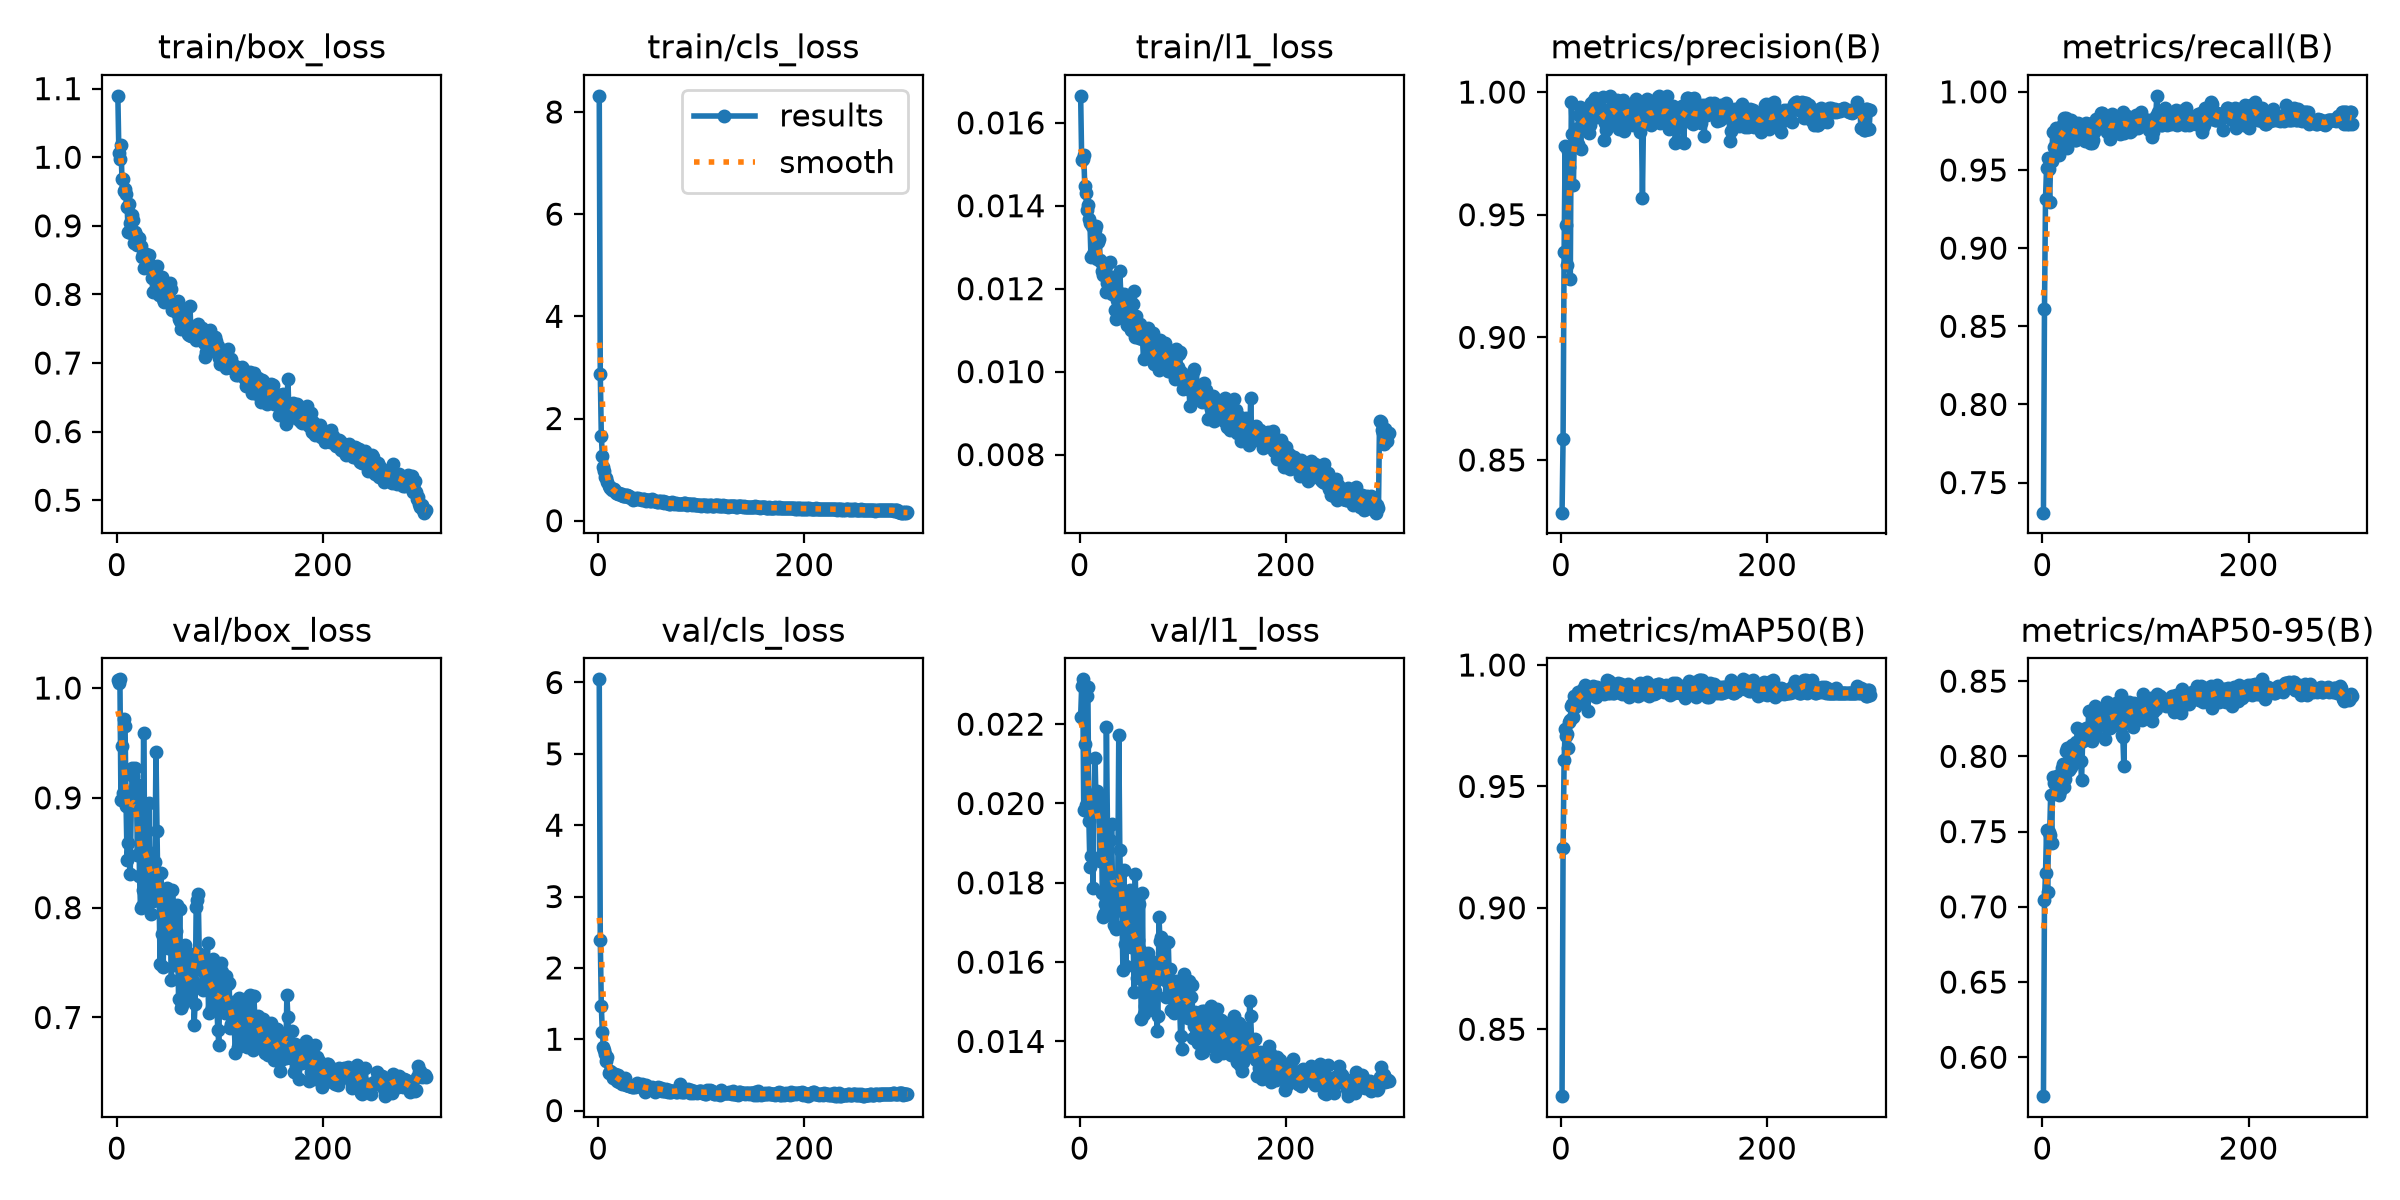

The table this chart was drawn from, first rows:
epoch, time, train/box_loss, train/cls_loss, train/l1_loss, metrics/precision(B), metrics/recall(B), metrics/mAP50(B), metrics/mAP50-95(B), val/box_loss, val/cls_loss, val/l1_loss, lr/pg0, lr/pg1, lr/pg2
1, 41.32, 1.09, 8.316, 0.01665, 0.8285, 0.7308, 0.8224, 0.5742, 1.007, 6.044, 0.02219, 0.0003619, 0.0003619, 0.0003619
2, 63.61, 1.007, 2.871, 0.01511, 0.8586, 0.8612, 0.9247, 0.7043, 1.005, 2.393, 0.02296, 0.0007298, 0.0007298, 0.0007298
3, 86.3, 0.9968, 1.666, 0.01512, 0.9349, 0.9317, 0.9608, 0.7223, 1.008, 1.467, 0.02313, 0.001095, 0.001095, 0.001095
4, 108.9, 1.018, 1.27, 0.01522, 0.9778, 0.951, 0.9735, 0.7509, 0.8983, 1.102, 0.01984, 0.0011, 0.0011, 0.0011
5, 131.6, 0.9679, 1.047, 0.01447, 0.9457, 0.9577, 0.9706, 0.7101, 0.947, 0.8964, 0.02149, 0.001096, 0.001096, 0.001096
6, 153.6, 0.969, 0.972, 0.01431, 0.9297, 0.9507, 0.9716, 0.7497, 0.904, 0.8464, 0.01996, 0.001093, 0.001093, 0.001093
7, 175.6, 0.9508, 0.8579, 0.01389, 0.9759, 0.9298, 0.9659, 0.7479, 0.9715, 0.7995, 0.02271, 0.001089, 0.001089, 0.001089
8, 197.3, 0.953, 0.844, 0.01402, 0.9693, 0.956, 0.9766, 0.7746, 0.9651, 0.6966, 0.02294, 0.001085, 0.001085, 0.001085
9, 219, 0.9458, 0.7528, 0.01367, 0.9239, 0.9557, 0.9775, 0.7426, 0.8922, 0.7537, 0.01956, 0.001082, 0.001082, 0.001082
10, 240.9, 0.928, 0.6847, 0.01359, 0.9959, 0.9744, 0.983, 0.786, 0.8437, 0.5214, 0.01841, 0.001078, 0.001078, 0.001078
11, 262.8, 0.8904, 0.6384, 0.01277, 0.9829, 0.965, 0.984, 0.7825, 0.8586, 0.5568, 0.01867, 0.001074, 0.001074, 0.001074
12, 284.9, 0.9317, 0.6492, 0.01352, 0.9621, 0.9636, 0.9787, 0.7832, 0.9049, 0.547, 0.01989, 0.001071, 0.001071, 0.001071
13, 306.9, 0.9037, 0.607, 0.01284, 0.9825, 0.9766, 0.9871, 0.7857, 0.8305, 0.5164, 0.01787, 0.001067, 0.001067, 0.001067
14, 328.5, 0.8893, 0.6199, 0.01284, 0.981, 0.9692, 0.9826, 0.7868, 0.8911, 0.4618, 0.01997, 0.001063, 0.001063, 0.001063
15, 350.3, 0.9161, 0.6283, 0.01342, 0.9849, 0.9744, 0.9861, 0.7777, 0.9269, 0.5145, 0.02114, 0.00106, 0.00106, 0.00106
16, 372.5, 0.9087, 0.5828, 0.01351, 0.9787, 0.9595, 0.9887, 0.7744, 0.9201, 0.5071, 0.01987, 0.001056, 0.001056, 0.001056
17, 394.4, 0.8754, 0.5515, 0.01272, 0.9908, 0.9757, 0.9866, 0.7768, 0.8949, 0.4709, 0.02031, 0.001052, 0.001052, 0.001052
18, 416.4, 0.8908, 0.5513, 0.01312, 0.994, 0.97, 0.9886, 0.782, 0.9275, 0.4181, 0.02021, 0.001049, 0.001049, 0.001049
19, 439.4, 0.8867, 0.5313, 0.0132, 0.9768, 0.9659, 0.9845, 0.792, 0.9101, 0.4964, 0.02014, 0.001045, 0.001045, 0.001045
20, 461.7, 0.8714, 0.5339, 0.01269, 0.9875, 0.9793, 0.9857, 0.7947, 0.8475, 0.3986, 0.01856, 0.001041, 0.001041, 0.001041
21, 483.8, 0.8778, 0.5228, 0.01265, 0.9864, 0.9829, 0.9903, 0.7798, 0.9114, 0.4598, 0.01996, 0.001038, 0.001038, 0.001038
22, 505.7, 0.8817, 0.5121, 0.01242, 0.9928, 0.9767, 0.9889, 0.785, 0.8292, 0.4211, 0.01773, 0.001034, 0.001034, 0.001034
23, 527.6, 0.8709, 0.5314, 0.01233, 0.9895, 0.9835, 0.9916, 0.8033, 0.7998, 0.3722, 0.01714, 0.00103, 0.00103, 0.00103
24, 549.5, 0.8551, 0.4845, 0.01244, 0.9924, 0.9644, 0.9909, 0.8057, 0.8016, 0.3836, 0.01721, 0.001027, 0.001027, 0.001027
25, 571.7, 0.8587, 0.4899, 0.01249, 0.9899, 0.9744, 0.9873, 0.8044, 0.816, 0.4065, 0.01746, 0.001023, 0.001023, 0.001023
26, 594.2, 0.8388, 0.4878, 0.01193, 0.986, 0.9777, 0.9812, 0.7908, 0.9592, 0.4523, 0.02193, 0.001019, 0.001019, 0.001019
27, 616.1, 0.8564, 0.4945, 0.01214, 0.9834, 0.977, 0.9882, 0.792, 0.8721, 0.3634, 0.0194, 0.001016, 0.001016, 0.001016
28, 637.6, 0.8588, 0.4971, 0.01221, 0.9866, 0.982, 0.9899, 0.7932, 0.822, 0.3593, 0.01764, 0.001012, 0.001012, 0.001012
29, 659.6, 0.849, 0.4679, 0.01264, 0.9955, 0.9692, 0.9899, 0.8072, 0.8513, 0.3641, 0.01909, 0.001008, 0.001008, 0.001008
30, 681.4, 0.847, 0.4747, 0.01205, 0.9918, 0.9769, 0.9903, 0.8037, 0.8054, 0.3437, 0.01718, 0.001005, 0.001005, 0.001005
31, 703, 0.8578, 0.4565, 0.01188, 0.9938, 0.9795, 0.9913, 0.7955, 0.8956, 0.34, 0.01948, 0.001001, 0.001001, 0.001001
32, 724.9, 0.8416, 0.438, 0.01205, 0.9967, 0.9692, 0.9889, 0.8017, 0.8241, 0.3391, 0.01773, 0.0009973, 0.0009973, 0.0009973
33, 746.6, 0.8405, 0.4494, 0.01228, 0.9974, 0.9692, 0.9906, 0.8098, 0.7945, 0.3347, 0.01693, 0.0009937, 0.0009937, 0.0009937
34, 768.4, 0.8246, 0.4127, 0.01149, 0.9947, 0.9717, 0.9868, 0.819, 0.8267, 0.3332, 0.01791, 0.00099, 0.00099, 0.00099
35, 790.5, 0.8032, 0.4228, 0.01126, 0.99, 0.9802, 0.991, 0.8066, 0.8065, 0.3391, 0.01684, 0.0009863, 0.0009863, 0.0009863
36, 812.3, 0.8289, 0.4282, 0.01173, 0.9924, 0.9751, 0.9882, 0.8104, 0.8121, 0.3331, 0.01739, 0.0009827, 0.0009827, 0.0009827
37, 834.7, 0.8331, 0.4428, 0.01192, 0.9914, 0.9781, 0.9892, 0.7969, 0.8416, 0.3637, 0.01797, 0.000979, 0.000979, 0.000979
38, 857, 0.8301, 0.4343, 0.01176, 0.9915, 0.9765, 0.9887, 0.7844, 0.9417, 0.384, 0.02172, 0.0009753, 0.0009753, 0.0009753
39, 879, 0.841, 0.4449, 0.01243, 0.9919, 0.9731, 0.9889, 0.8099, 0.8698, 0.3514, 0.01882, 0.0009717, 0.0009717, 0.0009717
40, 900.8, 0.8189, 0.4243, 0.01184, 0.9925, 0.9769, 0.9893, 0.8148, 0.8069, 0.3403, 0.01761, 0.000968, 0.000968, 0.000968
41, 922.5, 0.7993, 0.4173, 0.01143, 0.9979, 0.9685, 0.9903, 0.8154, 0.8098, 0.3401, 0.0173, 0.0009643, 0.0009643, 0.0009643
42, 944.4, 0.8113, 0.4138, 0.01137, 0.9803, 0.9801, 0.9881, 0.8189, 0.7483, 0.3742, 0.01581, 0.0009607, 0.0009607, 0.0009607
43, 966.2, 0.82, 0.4196, 0.01186, 0.9873, 0.9752, 0.9897, 0.8115, 0.8316, 0.3484, 0.01832, 0.000957, 0.000957, 0.000957
44, 988.1, 0.826, 0.4208, 0.01177, 0.9844, 0.9778, 0.9904, 0.8161, 0.7763, 0.3281, 0.01646, 0.0009533, 0.0009533, 0.0009533
45, 1010, 0.7937, 0.3995, 0.01135, 0.9925, 0.9794, 0.9936, 0.8303, 0.746, 0.2635, 0.01589, 0.0009497, 0.0009497, 0.0009497
46, 1032, 0.7886, 0.3895, 0.01113, 0.9913, 0.9675, 0.9883, 0.8109, 0.8084, 0.3611, 0.0177, 0.000946, 0.000946, 0.000946
47, 1054, 0.8166, 0.4047, 0.01143, 0.9878, 0.9795, 0.9933, 0.8189, 0.7982, 0.3049, 0.01705, 0.0009424, 0.0009424, 0.0009424
48, 1076, 0.8069, 0.3998, 0.01117, 0.9983, 0.9674, 0.9887, 0.8102, 0.7749, 0.3101, 0.01653, 0.0009387, 0.0009387, 0.0009387
49, 1098, 0.8017, 0.4048, 0.01138, 0.9939, 0.9692, 0.991, 0.8179, 0.8175, 0.3222, 0.01782, 0.000935, 0.000935, 0.000935
50, 1120, 0.8006, 0.3942, 0.011, 0.9949, 0.9744, 0.9886, 0.8197, 0.7636, 0.3029, 0.01637, 0.0009314, 0.0009314, 0.0009314
51, 1142, 0.8101, 0.3868, 0.01137, 0.9929, 0.976, 0.9883, 0.8332, 0.7886, 0.306, 0.01725, 0.0009277, 0.0009277, 0.0009277
52, 1164, 0.8171, 0.4229, 0.01162, 0.9904, 0.9825, 0.9912, 0.8145, 0.7784, 0.3371, 0.01645, 0.000924, 0.000924, 0.000924
53, 1186, 0.8084, 0.4057, 0.01195, 0.9878, 0.9787, 0.9902, 0.8241, 0.7338, 0.2833, 0.01525, 0.0009204, 0.0009204, 0.0009204
54, 1208, 0.7766, 0.3826, 0.01084, 0.9967, 0.9769, 0.992, 0.8304, 0.8162, 0.3082, 0.01823, 0.0009167, 0.0009167, 0.0009167
55, 1231, 0.7814, 0.3785, 0.01135, 0.9932, 0.9769, 0.9925, 0.8208, 0.7995, 0.2588, 0.01668, 0.000913, 0.000913, 0.000913
56, 1254, 0.7796, 0.3851, 0.01098, 0.9848, 0.9815, 0.9887, 0.8272, 0.7478, 0.3069, 0.01559, 0.0009094, 0.0009094, 0.0009094
57, 1276, 0.7794, 0.3708, 0.01108, 0.9858, 0.9866, 0.9915, 0.8213, 0.7788, 0.2986, 0.01656, 0.0009057, 0.0009057, 0.0009057
58, 1298, 0.773, 0.3679, 0.01081, 0.9895, 0.9867, 0.992, 0.8288, 0.8028, 0.3274, 0.01746, 0.000902, 0.000902, 0.000902
59, 1320, 0.7909, 0.3764, 0.01115, 0.9948, 0.9766, 0.9881, 0.8229, 0.7575, 0.3137, 0.0163, 0.0008984, 0.0008984, 0.0008984
60, 1342, 0.7642, 0.3856, 0.01101, 0.9968, 0.9794, 0.9902, 0.8305, 0.7169, 0.2995, 0.01456, 0.0008947, 0.0008947, 0.0008947
... 240 more rows
